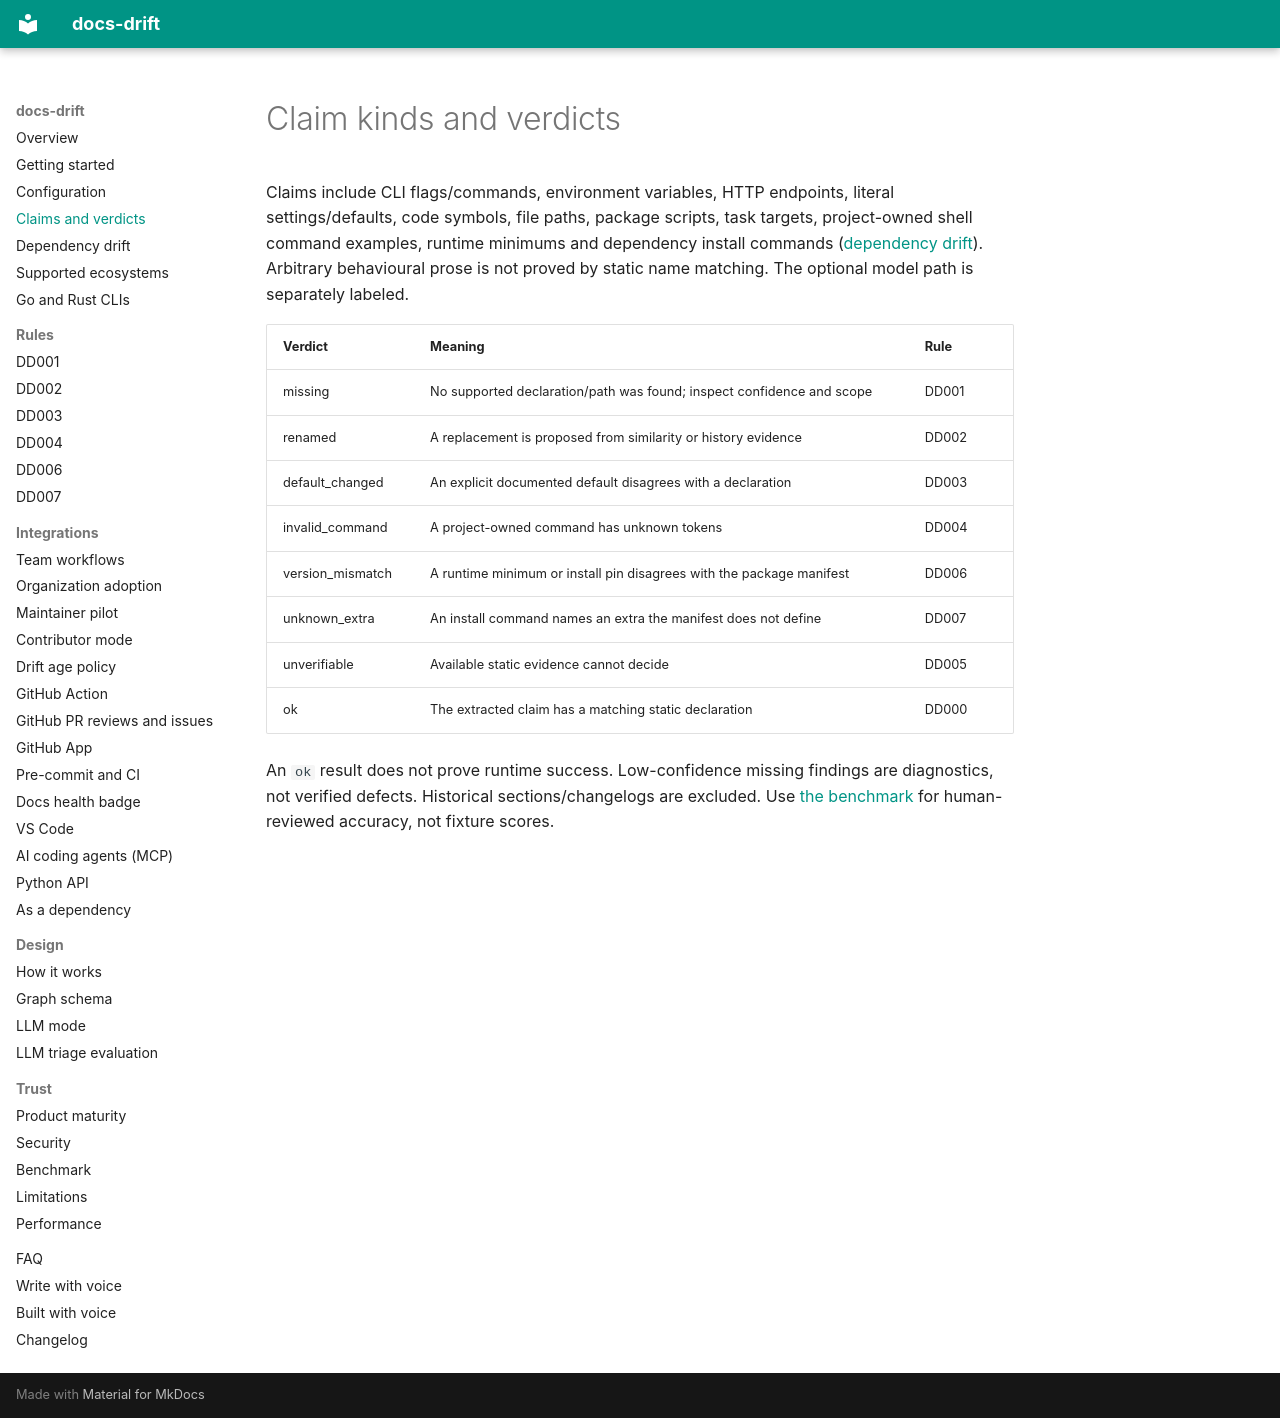

repository: ayushagarwalhere/docs-drift · page: claims/index.html · generator: mkdocs

# Claim kinds and verdicts

Claims include CLI flags/commands, environment variables, HTTP endpoints,
literal settings/defaults, code symbols, file paths, package scripts, task targets,
project-owned shell command examples, runtime minimums and dependency install
commands ([dependency drift](dependencies.md)). Arbitrary behavioural prose is not
proved by static name matching. The optional model path is separately labeled.

| Verdict | Meaning | Rule |
| --- | --- | --- |
| missing | No supported declaration/path was found; inspect confidence and scope | DD001 |
| renamed | A replacement is proposed from similarity or history evidence | DD002 |
| default_changed | An explicit documented default disagrees with a declaration | DD003 |
| invalid_command | A project-owned command has unknown tokens | DD004 |
| version_mismatch | A runtime minimum or install pin disagrees with the package manifest | DD006 |
| unknown_extra | An install command names an extra the manifest does not define | DD007 |
| unverifiable | Available static evidence cannot decide | DD005 |
| ok | The extracted claim has a matching static declaration | DD000 |

An `ok` result does not prove runtime success. Low-confidence missing findings are
diagnostics, not verified defects. Historical sections/changelogs are excluded.
Use [the benchmark](benchmark.md) for human-reviewed accuracy, not fixture scores.
